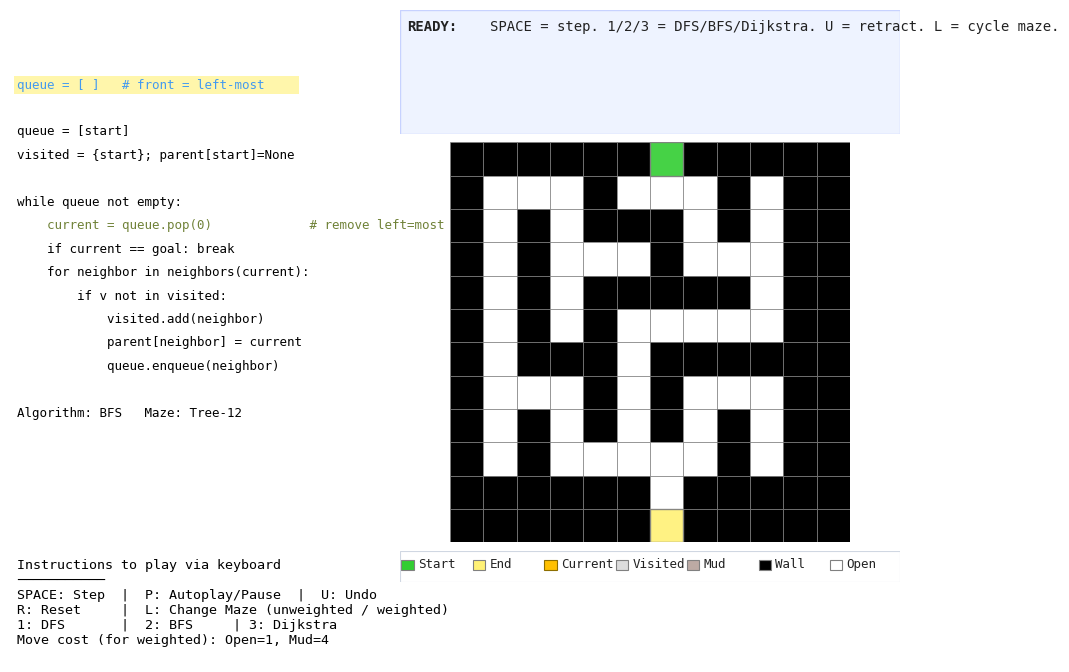

Recreate this plot in Python.
# maze_teach_viz_layout.py
# Visualgo-inspired maze visualizer with DFS/BFS/Dijkstra.
# Left panel (pseudocode + help + status), right panel (maze),
# bold-label message panel above maze (same width as maze),
# compact legend under the maze (same width).
# Responsive layout; DFS/BFS yield micro-steps for teaching.
# U = Retract one step (undo), with redo when stepping forward again.
#
# NEW: 12x12 Tree maze (hard), 12x12 Weighted maze (loops + mud).
# NEW: Totals at goal (steps + path cost).
# NEW: Cost counters (Weighted only) in left panel and (space-permitting) message panel.

import time
import random
import heapq
from collections import deque
import textwrap
import matplotlib.pyplot as plt
from matplotlib.patches import Rectangle, Circle

# --------- Terrain & costs ----------
# 0 = Open (cost 1)
# 1 = Wall (impassable)
# 2 = Mud  (cost MUD_COST)

MUD_COST = 4
COSTS = {0: 1, 2: MUD_COST} 

def cell_cost(cell_value: int) -> int:
    return COSTS.get(cell_value, 1)

def new_counters():
    return {
        'push':0, 'pop':0, 'consider':0, 'relax':0, 'stale_pop':0, 'visited_add':0
    }

def graph_sizes():
    """Rough |V| and |E| of current passable grid under 4-neighborhood."""
    V = sum(1 for y in range(H) for x in range(W) if passable(x,y))
    E = 0
    for y in range(H):
        for x in range(W):
            if passable(x,y):
                if x+1 < W and passable(x+1,y): E += 1
                if y+1 < H and passable(x,y+1): E += 1
    E *= 2  # undirected edges, count both ways like adjacency
    return V, E

# --------------------------------------------------------------------------------------
# Utility: generate a 12x12 perfect (tree) maze + a weighted/loopy variant
# --------------------------------------------------------------------------------------
def _neighbors_cells(cx, cy, cw, ch):
    for dx, dy in ((1,0),(-1,0),(0,1),(0,-1)):
        nx, ny = cx+dx, cy+dy
        if 0 <= nx < cw and 0 <= ny < ch:
            yield nx, ny, dx, dy


def generate_tree_maze_grid(W=12, H=12, seed=42):
    """
    Return a WxH grid (list[list[int]]), 1=wall, 0=open, perfect maze (no loops).
    Uses DFS backtracker over a cell grid of size cw x ch where cw=(W-1)//2.
    """
    rng = random.Random(seed)
    G = [[1 for _ in range(W)] for _ in range(H)]
    cw, ch = (W - 1) // 2, (H - 1) // 2
    start_cx, start_cy = cw // 2, 0

    visited = [[False]*ch for _ in range(cw)]
    stack = [(start_cx, start_cy)]
    visited[start_cx][start_cy] = True

    def open_cell(cx, cy):
        xw, yw = 2*cx + 1, 2*cy + 1
        G[yw][xw] = 0

    open_cell(start_cx, start_cy)

    while stack:
        cx, cy = stack[-1]
        nbrs = [(nx, ny, dx, dy) for nx, ny, dx, dy in _neighbors_cells(cx, cy, cw, ch) if not visited[nx][ny]]
        if not nbrs:
            stack.pop(); continue
        nx, ny, dx, dy = rng.choice(nbrs)
        xw, yw = 2*cx + 1, 2*cy + 1
        xw2, yw2 = 2*nx + 1, 2*ny + 1
        xm, ym = (xw + xw2)//2, (yw + yw2)//2
        G[ym][xm] = 0
        G[yw2][xw2] = 0
        visited[nx][ny] = True 
        stack.append((nx, ny))

    return G


def add_loops(G, openings=8, seed=7):
    """Open 'openings' random walls that sit between two open cells (to create loops)."""
    rng = random.Random(seed)
    H = len(G); W = len(G[0])
    candidates = []
    for y in range(1, H-1):
        for x in range(1, W-1):
            if G[y][x] != 1: continue
            horiz = (G[y][x-1] != 1 and G[y][x+1] != 1)
            vert  = (G[y-1][x] != 1 and G[y+1][x] != 1)
            if horiz or vert:
                candidates.append((x,y))
    rng.shuffle(candidates)
    for (x,y) in candidates[:openings]:
        G[y][x] = 0


def add_mud_at_junctions(G, prob_at_branch=0.55, prob_center_band=0.35, seed=9):
    """
    Convert some open cells (0) to mud (2), biased towards junctions (deg>=3)
    and towards a central vertical band to encourage alternative detours.
    """
    rng = random.Random(seed)
    H = len(G); W = len(G[0]); cx = W // 2
    for y in range(1, H-1):
        for x in range(1, W-1):
            if G[y][x] != 0: continue
            deg = sum(G[y+dy][x+dx] != 1 for dx,dy in ((1,0),(-1,0),(0,1),(0,-1)))
            p = 0.0
            if deg >= 3: p += prob_at_branch
            if abs(x - cx) <= 1: p += prob_center_band
            if rng.random() < min(0.85, p):
                G[y][x] = 2  # mud


def deep_copy_grid(src):
    return [row[:] for row in src]


# Build the two teaching mazes
TREE12 = generate_tree_maze_grid(W=12, H=12, seed=123)   # perfect maze (hard, dead-ends)
WEIGHTED12 = deep_copy_grid(TREE12)
add_loops(WEIGHTED12, openings=10, seed=17)             # introduce cycles (alt routes)
add_mud_at_junctions(WEIGHTED12, prob_at_branch=0.65, prob_center_band=0.40, seed=27)

# Bank lets us cycle with 'L'
MAZE_BANK = [
    ("Tree-12", TREE12),
    ("Weighted-12", WEIGHTED12),
]

# Start/Goal auto-centered (top/bottom middle)
START = (6, 0)
GOAL  = (6, 11)
MAZE = None
W = H = 12


def set_maze(src):
    """Deep copy + enforce border walls + auto-center Start/Goal."""
    global MAZE, W, H, START, GOAL
    MAZE = [row[:] for row in src]
    H = len(MAZE); W = len(MAZE[0])

    for x in range(W):
        MAZE[0][x]   = 1
        MAZE[H-1][x] = 1
    for y in range(H):
        MAZE[y][0]   = 1
        MAZE[y][W-1] = 1

    START = (W//2, 0)
    GOAL  = (W//2, H-1)
    MAZE[START[1]][START[0]] = 0
    MAZE[GOAL[1]][GOAL[0]]   = 0
    if MAZE[1][START[0]] == 1:  MAZE[1][START[0]] = 0
    if MAZE[H-2][GOAL[0]] == 1: MAZE[H-2][GOAL[0]] = 0


set_maze(TREE12)


def in_bounds(x, y): return 0 <= x < W and 0 <= y < H
def passable(x, y):  return MAZE[y][x] != 1
NEIGHBOR_DIRS = [(1,0),(0,1),(-1,0),(0,-1)]  # R, D, L, U

def neighbors(x, y):
    for dx, dy in NEIGHBOR_DIRS:
        nx, ny = x+dx, y+dy
        if in_bounds(nx, ny) and passable(nx, ny):
            yield (nx, ny)


# --------------------------------------------------------------------------------------
# Generators (micro-steps for DFS/BFS so students see pushes/enqueues)
# action ∈ {'init','pop','visit','consider','push','deadend','goal'}
# --------------------------------------------------------------------------------------
def gen_dfs(start, goal):
    stack = [start]
    visited = set()
    parent = {start: None}

    ops = new_counters()
    V, E = graph_sizes()

    def snap(action, current, neighbors_list=[]):
        return {
            'algo':'DFS','action':action,'current':current,
            'frontier':list(stack),'visited':set(visited),'parent':dict(parent),
            'dist':{},'neighbors':neighbors_list,'ops':dict(ops),'sizes':(V,E)
        }

    # init
    yield snap('init', start)

    while stack:
        u = stack.pop(); ops['pop'] += 1
        yield snap('pop', u)

        if u == goal:
            yield snap('goal', u)
            return

        if u in visited:
            continue

        visited.add(u); ops['visited_add'] += 1
        nbrs_all = [v for v in neighbors(*u)]
        yield snap('visit', u, nbrs_all)

        pushed_any = False
        for v in nbrs_all:
            ops['consider'] += 1
            yield snap('consider', u, [v])
            if v not in visited and v not in stack:
                parent.setdefault(v, u)
                stack.append(v); ops['push'] += 1; pushed_any = True
                yield snap('push', u, [v])

        if not pushed_any:
            yield snap('deadend', u)


def gen_bfs(start, goal):
    q = deque([start])
    visited = {start}
    parent = {start: None}
    ops = new_counters()
    V, E = graph_sizes()

    def snap(action, current, neighbors_list=[]):
        return {'algo':'BFS','action':action,'current':current,'frontier':list(q),
                'visited':set(visited),'parent':dict(parent),'dist':{},
                'neighbors':neighbors_list,'ops':dict(ops),'sizes':(V,E)}

    yield snap('init', start)
    while q:
        u = q.popleft(); ops['pop'] += 1
        yield snap('pop', u)
        if u == goal:
            yield snap('goal', u)
            return
        for v in neighbors(*u):
            ops['consider'] += 1
            yield snap('consider', u, [v])
            if v not in visited:
                visited.add(v); ops['visited_add'] += 1
                parent[v] = u; q.append(v); ops['push'] += 1
                yield snap('push', u, [v])


def gen_dijkstra(start, goal):
    pq = [(0, start)]            # (cost_so_far, node)
    dist = {start: 0}
    parent = {start: None}
    visited = set()

    ops = new_counters()
    V, E = graph_sizes()

    def snap(action, current, neighbors_list=[]):
        return {
            'algo':'Dijkstra','action':action,'current':current,
            'frontier':list(pq),'visited':set(visited),'parent':dict(parent),
            'dist':dict(dist),'neighbors':neighbors_list,'ops':dict(ops),'sizes':(V,E)
        }

    # initial snapshot
    yield snap('init', start)

    while pq:
        du, u = heapq.heappop(pq)

        # stale extract (worse than current best) → show & skip
        if du != dist.get(u, float('inf')):
            ops['stale_pop'] += 1
            yield snap('stale_pop', u)
            continue

        visited.add(u)
        ops['pop'] += 1
        yield snap('pop_min', u)

        if u == goal:
            yield snap('goal', u)
            return

        for v in neighbors(*u):
            vx, vy = v
            nd = du + cell_cost(MAZE[vy][vx])  # cost to ENTER v

            ops['consider'] += 1
            yield snap('consider', u, [v])

            if nd < dist.get(v, float('inf')):
                dist[v] = nd
                parent[v] = u
                heapq.heappush(pq, (nd, v))
                ops['relax'] += 1
                ops['push']  += 1
                yield snap('relax', u, [v])


# --------------------------------------------------------------------------------------
# Viz
# --------------------------------------------------------------------------------------
class MazeViz:
    def __init__(self):
        self.fig = plt.figure(figsize=(10, 6.9))
        try:
            self.fig.canvas.manager.set_window_title(
                'Maze Visualizer — 1:DFS  2:BFS  3:Dijkstra   SPACE:Step   P:Play/Pause   U:Retract   R:Reset   L:Cycle Maze')
        except Exception:
            pass

        # Left side split into pseudocode panel + lower info/instructions panel
        self.pseudocode_panel = self.fig.add_axes([0.05, 0.34, 0.32, 0.56]); self.pseudocode_panel.axis('off')
        self.instructions_panel = self.fig.add_axes([0.05, 0.10, 0.32, 0.20]); self.instructions_panel.axis('off')

        # Maze on the right
        self.ax = self.fig.add_axes([0.45, 0.22, 0.46, 0.60])
        self.ax.set_aspect('equal'); self.ax.axis('off')

        # Message panel above the maze — same width as maze
        self.msg_ax = self.fig.add_axes([0.45, 0.88, 0.46, 0.12]); self.msg_ax.axis('off')

        # Compact legend panel directly under the maze — same width as maze
        self.legend_ax = self.fig.add_axes([0.45, 0.17, 0.46, 0.045]); self.legend_ax.axis('off')
        

        self.algo_name=None; self.generator=None; self.last_state=None
        self.playing=False
        self.maze_idx = 0
        self.maze_name = MAZE_BANK[self.maze_idx][0]

        # --- History for retract/redo ---
        self.history = []
        self.hist_idx = -1
        self.exhausted = False

        # Help text
        self.instruction_text = self.instructions_panel.text(
            0.02, 0.48, self._instruction_message(), transform=self.instructions_panel.transAxes,
            va='top', ha='left', family='monospace'
        )

        # responsive state
        self.wrap_cols = 90
        self.msg_fs = 10.0
        self.line_spacing = 0.20

        self.draw_static_maze()

        # Pseudocode support
        self.code_text_artists = []
        self._init_code_blocks()
        self.pc_sets = self.PSEUDOCODE  # keep old name working

        # Delta memory
        self.prev_sets = {'visited': set(), 'frontier': set(), 'parents': set()}

        self.set_algo('BFS')

        self.fig.canvas.mpl_connect('resize_event', self.on_resize)
        self.fig.canvas.mpl_connect('key_press_event', self.on_key)

        self.apply_responsive_layout(initial=True)

    # ----------------- panels & legend
    def _instruction_message(self):
        return (
            "Instructions to play via keyboard\n"
            "───────────\n"
            "SPACE: Step  |  P: Autoplay/Pause  |  U: Undo\n"
            "R: Reset     |  L: Change Maze (unweighted / weighted)\n"
            "1: DFS       |  2: BFS     | 3: Dijkstra \n"
            f"Move cost (for weighted): Open=1, Mud={MUD_COST}\n"
        )

    def draw_custom_legend(self):
        self.legend_ax.clear(); self.legend_ax.axis('off')
        items = [
            ("Start",   'limegreen', 'gray'),
            ("End",     '#FFF176',  'gray'),
            ("Current", '#FFC000',  '#8d6e00'),
            ("Visited", '#dcdcdc',  'gray'),
            ("Mud",  '#BCAAA4',  'gray'),
            ("Wall",    'black',    'gray'),
            ("Open",    'white',    'gray'),
        ]
        n = len(items)
        y_center = 0.55
        sw_h = 0.32
        sw_w_frac = 0.18

        for i, (label, face, edge) in enumerate(items):
            x0 = (i + 0.02) / n
            w  = (1.0 - 0.04) / n
            self.legend_ax.add_patch(Rectangle((x0, y_center - sw_h/2), w*sw_w_frac, sw_h,
                                               transform=self.legend_ax.transAxes,
                                               facecolor=face, edgecolor=edge, linewidth=0.8))
            self.legend_ax.text(x0 + w*sw_w_frac + w*0.06, y_center, label, transform=self.legend_ax.transAxes,
                                va='center', ha='left', family='monospace',
                                fontsize=max(8, self.msg_fs - 1.6), color='#222')

        self.legend_ax.add_patch(Rectangle((0,0),1,1, transform=self.legend_ax.transAxes,
                                           facecolor='none', edgecolor='#d0d7e2', linewidth=0.8))
        self.fig.canvas.draw_idle()

    # ----------------- maze drawing
    def draw_static_maze(self):
        self.ax.clear()
        self.ax.set_aspect('equal'); self.ax.axis('off')
        self.ax.set_xlim(0, W); self.ax.set_ylim(H, 0)

        for y in range(H):
            for x in range(W):
                v = MAZE[y][x]
                if v == 1:   color = 'black'
                elif v == 2: color = '#BCAAA4'  # mud
                else:        color = 'white'
                self.ax.add_patch(Rectangle((x,y),1,1,facecolor=color,edgecolor='gray',linewidth=0.5))
        self.ax.add_patch(Rectangle(START,1,1,facecolor='limegreen',edgecolor='gray',linewidth=1.0,alpha=0.9))
        self.ax.add_patch(Rectangle(GOAL, 1,1,facecolor='#FFF176',edgecolor='gray',linewidth=1.0,alpha=0.9))
        self.fig.canvas.draw_idle()

    # ----------------- algorithm plumbing
    def set_algo(self, name):
        self.algo_name = name
        if name=='DFS': self.generator = gen_dfs(START, GOAL)
        elif name=='BFS': self.generator = gen_bfs(START, GOAL)
        else: self.generator = gen_dijkstra(START, GOAL)
        self.last_state=None; self.playing=False
        self.exhausted=False
        self._t0 = time.perf_counter()
        self.elapsed_ms = None
        self.history=[]; self.hist_idx=-1
        self.prev_sets = {'visited': set(), 'frontier': set(), 'parents': set()}
        self.draw_static_maze()
        self.update_overlay(None)

    def cycle_maze(self):
        self.maze_idx = (self.maze_idx + 1) % len(MAZE_BANK)
        self.maze_name = MAZE_BANK[self.maze_idx][0]
        set_maze(MAZE_BANK[self.maze_idx][1])
        self.set_algo(self.algo_name or 'BFS')

    def reconstruct_path(self, parent, goal):
        if goal not in parent: return []
        path=[]; cur=goal
        while cur is not None:
            path.append(cur); cur = parent[cur]
        return list(reversed(path))

    def path_cost(self, path):
        """Total cost of a path (sum of cells you enter)."""
        if not path: return 0
        total = 0
        for (x,y) in path[1:]:
            total += cell_cost(MAZE[y][x])
        return total

    def depth_of(self, node, parent):
        if node is None or node not in parent: return -1
        d = 0; cur = node
        while cur is not None and cur in parent:
            cur = parent[cur]
            if cur is not None: d += 1
        return d

    # --- history helpers ---
    def _snapshot(self, s):
        if s is None: return None
        return {
            'algo': s['algo'],
            'action': s.get('action'),
            'current': s.get('current'),
            'frontier': list(s.get('frontier', [])),
            'visited': set(s.get('visited', set())),
            'parent': dict(s.get('parent', {})),
            'dist': dict(s.get('dist', {})),
            'neighbors': list(s.get('neighbors', [])),
        }

    def _sets_from_state(self, s):
        if s is None:
            return {'visited': set(), 'frontier': set(), 'parents': set()}
        if s['algo'] == 'Dijkstra':
            fr_nodes = {node for (_d, node) in (s.get('frontier') or [])}
        else:
            fr_nodes = set(s.get('frontier') or [])
        return {
            'visited': set(s.get('visited', set())),
            'frontier': set(fr_nodes),
            'parents': set(s.get('parent', {}).keys())
        }

    # ----------------- overlay drawing
    def draw_graph_overlay(self, parent, visited, frontier, current, path):
        for v in visited:
            p = parent.get(v)
            if p is None: continue
            x1,y1 = p[0]+0.5, p[1]+0.5
            x2,y2 = v[0]+0.5, v[1]+0.5
            self.ax.plot([x1,x2],[y1,y2],linewidth=1.3,color='#9e9e9e',alpha=0.9,zorder=5)
        if path and len(path)>1:
            xs=[x+0.5 for x,_ in path]; ys=[y+0.5 for _,y in path]
            self.ax.plot(xs,ys,linewidth=3.0,color='#FFD54F',alpha=1.0,zorder=6)
        is_pq = (self.algo_name == 'Dijkstra')
        fr_nodes = [node for (_d, node) in (frontier or [])] if is_pq else list(frontier or [])
        for (x,y) in fr_nodes:
            if (x,y) not in (START,GOAL):
                self.ax.add_patch(Circle((x+0.5,y+0.5),0.22,facecolor='none',
                                         edgecolor='#4472C4',linewidth=2.0,zorder=8))
        if current and current not in (START,GOAL):
            self.ax.add_patch(Circle((current[0]+0.5,current[1]+0.5),0.18,facecolor='#FFC000',
                                     edgecolor='#8d6e00',linewidth=1.1,zorder=9))

    # ----------------- message helpers (bold labels + deltas)
    def _msg_clear(self, kind='info'):
        face = {'info':'#eef3ff','ok':'#f0fff0','warn':'#fff8e1','err':'#ffebee'}.get(kind,'#eef3ff')
        edge = {'info':'#c7d2ff','ok':'#cfe8cf','warn':'#ffe0a3','err':'#ffcdd2'}.get(kind,'#c7d2ff')
        self.msg_ax.clear(); self.msg_ax.axis('off')
        self.msg_ax.add_patch(Rectangle((0,0),1,1, transform=self.msg_ax.transAxes,
                                        facecolor=face, edgecolor=edge, linewidth=1.0))

    def _draw_section(self, y, label, text, bold=True):
        x_label = 0.015
        x_text  = 0.18
        avail_frac = max(0.05, 1.0 - x_text - 0.02)
        cols_for_content = max(12, int(self.wrap_cols * avail_frac / (1.0 - x_label - 0.02)))
        wrapped = textwrap.wrap(text, width=cols_for_content) or [""]
        self.msg_ax.text(x_label, y, f"{label}:", transform=self.msg_ax.transAxes,
                         va='top', ha='left', family='monospace',
                         fontsize=self.msg_fs, fontweight=('bold' if bold else 'normal'), color='#222')
        self.msg_ax.text(x_text,  y, wrapped[0], transform=self.msg_ax.transAxes,
                         va='top', ha='left', family='monospace',
                         fontsize=self.msg_fs, color='#222')
        y_cur = y
        for cont in wrapped[1:]:
            y_cur -= self.line_spacing
            self.msg_ax.text(x_text, y_cur, cont, transform=self.msg_ax.transAxes,
                             va='top', ha='left', family='monospace',
                             fontsize=self.msg_fs, color='#222')
        return y_cur - (self.line_spacing + 0.02)

    def set_message(self, sections, kind='info'):
        self._msg_clear(kind)
        y = 0.92
        for (label, text) in sections:
            y = self._draw_section(y, label, text, bold=True)
            if y < 0.10:
                self.msg_ax.text(0.015, 0.08, "...", transform=self.msg_ax.transAxes,
                                 va='top', ha='left', family='monospace',
                                 fontsize=self.msg_fs, color='#222')
                break
        self.fig.canvas.draw_idle()

    def fmt_add(self, name, items, max_items=6):
        items = list(items)
        if not items: return ""
        show = items[:max_items]
        tail = "" if len(items) <= max_items else " ..."
        return f"{name} +{show}{tail}"

    # ----------------- stepping / retract -----------------
    def step_once(self):
        if self.hist_idx + 1 < len(self.history):
            self.hist_idx += 1
            prev_idx = self.hist_idx - 1
            self.prev_sets = self._sets_from_state(self.history[prev_idx] if prev_idx >= 0 else None)
            state = self.history[self.hist_idx]
            self.last_state = state
            finished = (self.exhausted and self.hist_idx == len(self.history)-1) or state.get('action')=='goal'
            self.update_overlay(state, finished=finished)
            return
        try:
            state = next(self.generator)
            self.last_state = state
            self.prev_sets = self._sets_from_state(self.history[-1] if self.history else None)
            self.history.append(self._snapshot(state))
            self.hist_idx = len(self.history)-1
            self.update_overlay(state)
        except StopIteration:
            self.playing=False
            self.exhausted=True
            if self.last_state:
                self.prev_sets = self._sets_from_state(self.history[-2] if len(self.history) >= 2 else None)
                self.update_overlay(self.last_state, finished=True)

    def retract_once(self):
        self.playing = False
        if self.hist_idx == -1:
            self.prev_sets = {'visited': set(), 'frontier': set(), 'parents': set()}
            self.update_overlay(None); return
        self.hist_idx -= 1
        if self.hist_idx == -1:
            self.prev_sets = {'visited': set(), 'frontier': set(), 'parents': set()}
            self.update_overlay(None); return
        prev_idx = self.hist_idx - 1
        self.prev_sets = self._sets_from_state(self.history[prev_idx] if prev_idx >= 0 else None)
        state = self.history[self.hist_idx]
        self.last_state = state
        finished = (self.exhausted and self.hist_idx == len(self.history)-1) or state.get('action')=='goal'
        self.update_overlay(state, finished=finished)

    # ----------------- core render
    def update_overlay(self, state, finished=False):
        self.draw_static_maze()
        self.draw_custom_legend()

        if state is None:
            self.set_message([("READY",
                               "SPACE = step. 1/2/3 = DFS/BFS/Dijkstra. U = retract. L = cycle maze.")], kind='info')
            self._draw_pseudocode_panel(self.algo_name, current_line=0)
            self.fig.canvas.draw_idle()
            return
        self.last_state = state

        visited  = state['visited']
        frontier = state['frontier']
        parent   = state['parent']
        current  = state['current']
        dist_map = state.get('dist', {})
        ops = state.get('ops', {}) if state else {}
        V,E = state.get('sizes', graph_sizes()) if state else graph_sizes()

        # shaded layers
        for (x,y) in visited:
            if (x,y) not in (START,GOAL):
                self.ax.add_patch(Rectangle((x,y),1,1,facecolor='#dcdcdc',edgecolor='gray',alpha=0.9))
        fr_nodes = [node for (_d, node) in (frontier or [])] if self.algo_name=='Dijkstra' else list(frontier or [])
        for (x,y) in fr_nodes:
            if (x,y) not in (START,GOAL):
                self.ax.add_patch(Rectangle((x,y),1,1,facecolor='#4472C4',edgecolor='gray',alpha=0.8))
        if current not in (START,GOAL):
            self.ax.add_patch(Rectangle(current,1,1,facecolor='#FFC000',edgecolor='gray',alpha=0.95))

        # final path + totals (at goal)
        path=[]; totals_text=""
        if finished or state.get('action') == 'goal' or current == GOAL:
            path = self.reconstruct_path(parent, GOAL)
            for (x,y) in path:
                if (x,y) not in (START,GOAL):
                    self.ax.add_patch(Rectangle((x,y),1,1,facecolor='#FFF176',edgecolor='gray',alpha=0.95))
            steps = max(0, len(path)-1)
            cost  = self.path_cost(path)
            totals_text = f"steps={steps}, path cost={cost}"

        self.draw_graph_overlay(parent, visited, frontier, current, path)

        # status (left)
        depth = self.depth_of(current, parent) if current in parent else -1
        if self.algo_name in ('DFS','BFS'):
            extra = f"depth {depth if depth>=0 else '-'}"
        else:
            gn = dist_map.get(current, '-')
            extra = f"g(n) {gn}"

        if self.algo_name in ('BFS', 'DFS'):
            theo = f"Theory: O(V+E)  |  Here: V={V}, E={E}"
        else:
            theo = f"Theory: O((V+E)·log V)  |  Here: V={V}, E={E}"

        # friendlier operation labels (keep internal counters as-is)
        ops_line = (
            f"work: added_to_frontier={ops.get('push', 0)}, "
            f"removed_from_frontier={ops.get('pop', 0)}, "
            f"neighbors_examined={ops.get('consider', 0)}"
        )
        if self.algo_name == 'Dijkstra':
            ops_line += (
                f", edge_relaxed={ops.get('relax', 0)}, "
                f"stale_extracts={ops.get('stale_pop', 0)}"
            )

        line = self.highlight_pseudocode(self.algo_name, state, finished)
        self._draw_pseudocode_panel(self.algo_name, current_line=line)
        self.fig.canvas.draw_idle()

        # --- path_so_far (robust for BOTH weighted & unweighted) ----------------------
        def _safe_reconstruct_to_start(cur, parent_map, start_node):
            """
            Return [start ... cur] if there's a clean chain; else [].
            Robust to transient/partial parents during Dijkstra relaxations.
            """
            if cur is None or not parent_map:
                return []
            path, u, seen = [], cur, set()
            while True:
                path.append(u)
                if u == start_node:
                    path.reverse()
                    return path
                if u in seen or u not in parent_map:
                    return []  # loop or broken chain
                seen.add(u)
                u = parent_map[u]
        def _current_path_cost(algo_name, cur, parent_map, dist_map, start_node):
            # 1) Dijkstra: prefer the distance map if available (true g(cur))
            if algo_name == 'Dijkstra' and dist_map and cur in dist_map:
                return dist_map[cur]
            # 2) Otherwise try a safe reconstruction and compute cost
            path = _safe_reconstruct_to_start(cur, parent_map, start_node)
            if len(path) >= 2:
                return self.path_cost(path)  # works for weighted & unweighted
            # 3) Not ready yet
            return '-'

        # pull what we need from 'state' (these names already exist in update_overlay)
        parent_map = parent          # from the args you already have
        cur_node   = current
        dist_map   = state.get('dist', {})   # Dijkstra provides this; others won't

        cur_cost = _current_path_cost(self.algo_name, cur_node, parent_map, dist_map, START)
        # ------------------------------------------------------------------------------

        # --- empirical proxies for "time complexity" ---
        nodes_visited = len(visited)  
        steps_taken = (
            ops.get('push', 0)
            + ops.get('pop', 0)
            + ops.get('consider', 0)
            + (ops.get('relax', 0) if self.algo_name == 'Dijkstra' else 0)
            + (ops.get('stale_pop', 0) if self.algo_name == 'Dijkstra' else 0)
        )
        t_ms = getattr(self, 'elapsed_ms', None)
        empirical = f"Nodes Visited={nodes_visited} | Steps Taken={steps_taken} | Path Cost = {cur_cost}"
        if t_ms is not None:
            empirical += f"  |  Runtime={t_ms:.0f} ms"

        # deltas (relative to previous state)
        cur_frontier_set = set(fr_nodes)
        cur_parents_keys = set(parent.keys())
        add_frontier = list(cur_frontier_set - self.prev_sets['frontier'])
        add_visited  = list(visited - self.prev_sets['visited'])
        add_parents  = list(cur_parents_keys - self.prev_sets['parents'])
        self.prev_sets = {'visited': set(visited), 'frontier': set(cur_frontier_set), 'parents': set(cur_parents_keys)}

        p = parent.get(current)
        where = (f"start at {current}" if p is None else f"at {current} (parent {p})")
        action = state.get('action', '')

        if action == 'init':
            action_text = "initialize data structures."
        elif action == 'pop':
            action_text = ("pop()" if self.algo_name == 'DFS' else "dequeue()")
        elif action == 'visit':
            action_text = "mark current as visited."
        elif action == 'consider':
            nbrs_str = ", ".join(str(t) for t in state.get('neighbors', [])) or "none"
            action_text = f"consider neighbor(s): {nbrs_str}"
        elif action == 'push':
            nbrs_str = ", ".join(str(t) for t in state.get('neighbors', [])) or "none"
            action_text = (f"push onto stack: {nbrs_str}"
                           if self.algo_name == 'DFS' else f"enqueue: {nbrs_str}")
        elif action == 'deadend':
            action_text = "no unvisited neighbors -> dead end."
        elif action == 'goal':
            action_text = f"reached GOAL {GOAL}."
        elif action == 'pop_min':
            action_text = "extract-min from PQ."
        elif action == 'relax':
            nbrs_str = ", ".join(str(t) for t in state.get('neighbors', [])) or "none"
            action_text = f"relax (decrease-key) → push/update: {nbrs_str}"
        elif action == 'stale_pop':
            action_text = "discard stale PQ entry."
        else:
            action_text = action

        deltas = []
        s1 = self.fmt_add("frontier", add_frontier, max_items=6)
        s2 = self.fmt_add("visited",  add_visited,  max_items=8)
        s3 = self.fmt_add("parents",  add_parents,  max_items=8)
        for s in (s1,s2,s3):
            if s: deltas.append(s)
        delta_line = " | ".join(deltas) if deltas else "(no changes)"
        sections = [("WHERE", where), ("ACTION", action_text), ("Δ", delta_line), ("COMPLEXITY", empirical)]
        if totals_text:
            sections.append(("TOTAL", totals_text))
        kind = ('ok' if action=='goal' else ('warn' if action=='deadend' else 'info'))
        self.set_message(sections, kind=kind)

        line = self.highlight_pseudocode(state['algo'], state, finished)
        self._draw_pseudocode_panel(state['algo'], current_line=line)
        self.fig.canvas.draw_idle()

    # ----------------- keys
    def on_key(self, event):
        k = (event.key or '').lower()
        if k=='1':
            self.set_algo('DFS')
        elif k=='2':
            self.set_algo('BFS')
        elif k=='3':
            self.set_algo('Dijkstra')
        elif k==' ':
            self.step_once()
        elif k=='p':
            self.playing = not self.playing
            if self.playing: self.autoplay()
        elif k=='u':
            self.retract_once()
        elif k=='r':
            self.set_algo(self.algo_name)
        elif k=='l':
            self.cycle_maze()

    def autoplay(self):
        while self.playing:
            self.step_once()
            self.fig.canvas.flush_events()
            plt.pause(0.08)

    # ----------------- RESIZE HANDLER -----------------
    def on_resize(self, event):
        self.apply_responsive_layout()

    def apply_responsive_layout(self, initial=False):
        fig_w_in, fig_h_in = self.fig.get_size_inches()
        dpi = self.fig.dpi or 100
        fig_w_px = fig_w_in * dpi
        fig_h_px = fig_h_in * dpi
        aspect = fig_w_in / (fig_h_in or 1e-6)

        small_screen = (fig_h_px < 800 or fig_w_px < 1200)

        if aspect >= 1.5:  # wide
            code_rect  = [0.05, 0.34, 0.32, 0.56]
            left_rect  = [0.05, 0.10, 0.32, 0.20]
            maze_rect  = [0.45, 0.22, 0.46, 0.60]
        elif 1.15 <= aspect < 1.5:  # medium
            code_rect  = [0.04, 0.34, 0.36, 0.56]
            left_rect  = [0.04, 0.10, 0.36, 0.20]
            maze_rect  = [0.43, 0.22, 0.50, 0.58]
        else:  # narrow/tall
            code_rect  = [0.05, 0.62, 0.90, 0.22]
            left_rect  = [0.05, 0.05, 0.90, 0.20]
            maze_rect  = [0.08, 0.30, 0.84, 0.26]

        msg_rect    = [maze_rect[0], maze_rect[1] + maze_rect[3] + 0.012,
                       maze_rect[2], 0.18 if small_screen else 0.16]
        legend_h    = 0.045
        legend_rect = [maze_rect[0], max(0.04, maze_rect[1] - (legend_h + 0.012)),
                       maze_rect[2], legend_h]

        self.pseudocode_panel.set_position(code_rect)
        self.instructions_panel.set_position(left_rect)
        self.ax.set_position(maze_rect)
        self.msg_ax.set_position(msg_rect)
        self.legend_ax.set_position(legend_rect)

        # keep instructions text aligned inside instruction panel
        self.instruction_text.set_position((0.02, 0.48))

        msg_px = fig_w_px * msg_rect[2]
        self.wrap_cols = max(42, min(120, int(msg_px / 8.4)))
        self.msg_fs = (9.6 if small_screen else 10.2) + 0.0020 * msg_px

        self.instruction_text.set_fontsize(self.msg_fs - (1.0 if small_screen else 0.8))

        self.line_spacing = 0.18 if small_screen else 0.20

        self.draw_custom_legend()

    # ---------- pseudocode blocks & highlighting ----------
    def _init_code_blocks(self):
            self.PSEUDOCODE = {
                'DFS': [
                    "stack =[start]                     ",
                    "visited = {null set}; parent[start]=None",
                    "-------------------------------------------",
                    "while stack not empty:",
                    "    current = stack.pop()         # remove top            ",
                    "    if current == goal: break",
                    "    if current in visited: continue",
                    "    visited.add(current)",
                    "    for neighbor in neighbors(current):",
                    "        if neighbour not in visited:",
                    "            parent[neighborr] = current",
                    "            push(neighbor) to stack",
                    "",
                ],
                'BFS': [
                    "queue = [start]                  ",
                    "visited = {start}; parent[start]=None",
                    "",
                    "while queue not empty:",
                    "    current = queue.pop(0)             # remove left=most",
                    "    if current == goal: break",
                    "    for neighbor in neighbors(current):       ",   
                    "        if v not in visited:",
                    "            visited.add(neighbor)       ",
                    "            parent[neighbor] = current",
                    "            queue.enqueue(neighbor)",
                    "",
                ],
                'Dijkstra': [
                    "pq = [(0, start)]            # entry: (cost_from_start, node)",
                    "dist[start]=0; parent[start]=None",
                    "-- #dist(neighbor) = infinity --",
                    "while pq not empty:",
                    "    current_cost, current = pop_min(pq)",
                    "    if current == goal: break",
                    "    for neighbor in neighbors(current):",
                    "        new_cost = current_cost + cost(neighbor)",
                    "        if new_cost < dist[neighbor]:",
                    "            dist[neighbor] = new_cost",
                    "            parent[neighbor] = current; enqueue(new cost,neighbor)",
                    "",
                ],
            }
            self.map_pc = {
                'DFS': {
                    'init': 0,
                    'pop': 4,
                    'visit': 7,
                    'consider': 8,
                    'push': 11,
                    'deadend': 8,
                    'goal': 5,
                },
                'BFS': {
                    'init': 0,
                    'pop': 4,
                    'consider': 6,
                    'push': 10,
                    'deadend': 6,
                    'goal': 5,
                },
                'Dijkstra': {
                    'init': 1,
                    'pop_min': 4,
                    'stale_pop': 4,
                    'consider': 6,
                    'relax': 9,
                    'deadend': 6,
                    'goal': 5,
                },
            }

            self.code_text_artists = []
            self.code_highlight = None

    def highlight_pseudocode(self, algo, state, finished):
        action = state.get('action') if state else None
        if finished or action == 'goal':
            action = 'goal'
        return self.map_pc.get(algo, {}).get(action, 0) + getattr(self, "pc_offset", 0)
    
    def _get_frontier_preview_lines(self):
        """
        Fix block DFS:4 lines, BFS: 1 line, Dijkstra: 1 line, so highlight_pseudocode stable.
        """
        state = getattr(self, "last_state", None)
        algo = self.algo_name

        if state is None:
            if algo == 'DFS':
                return [
                    "stack (top)",
                    "    —",
                    "    —",
                    "    —",
                ]
            elif algo == 'BFS':
                return [
                    "queue = [ ]   # front = left-most"
                ]
            elif algo == 'Dijkstra':
                return [
                    "pq = [ ]   # min_cost first"
                ]
            return []

        frontier = state.get('frontier', [])

        if algo == 'DFS':
            # Show top of stack first, vertically
            items = list(frontier)[-3:]              # keep only last 3 pushed
            shown = [str(x) for x in reversed(items)]  # top appears first
            while len(shown) < 3:
                shown.append("—")

            return [
                "stack (top)",
                f"    {shown[0]}",
                f"    {shown[1]}",
                f"    {shown[2]}",
            ]

        elif algo == 'BFS':
            # Show first 3 queue items, front on the left
            items = list(frontier)[:3]
            if items:
                return [f"queue = {items}   # front = left"]
            return ["queue = [ ]   # front = left"]

        elif algo == 'Dijkstra':
            # Frontier is already a heap-like list of (cost, node) tuples
            items = list(frontier)[:3]
            if items:
                return [f"pq = {items}   # min first"]
            return ["pq = [ ]   # min first"]

        return []

    def _draw_pseudocode_panel(self, algo, current_line=None):
        ax = self.pseudocode_panel
         # remove old texts
        for t in getattr(self, "code_text_artists", []):
            try:
                t.remove()
            except Exception:
                pass
        self.code_text_artists = []
        # remove old highlight rectangle
        if getattr(self, "code_highlight", None) is not None:
            try:
                self.code_highlight.remove()
            except Exception:
                pass
            self.code_highlight = None
        # fixed preview block
        preview_data_structure_lines = self._get_frontier_preview_lines()
        # stable offset: preview block + `1 spacer line
        self.pc_offset = len(preview_data_structure_lines) + 1
        base_lines = (
            preview_data_structure_lines
            + [""]  # spacer line
            + list(self.pc_sets.get(algo, []))
        )
        base_lines.append(f"Algorithm: {self.algo_name}   Maze: {self.maze_name}")

        fs = max(8, self.msg_fs - 1)
        n = len(base_lines)
        y0 = 0.97
        bottom_margin = 0.06
        dy = min(0.066, (y0 - bottom_margin) / max(1, n))

        highlighted_text = None

        for i, s in enumerate(base_lines):
            y = y0 - dy * i
            if i < len(preview_data_structure_lines):
                color = "#439AF0"
            else:
                color = '#708238' if '#' in s else 'black'

            t = ax.text(
                0.02, y, s,
                transform=ax.transAxes,
                va='center', ha='left',
                color=color,
                family='monospace',
                fontsize=fs,
                zorder=3)

            self.code_text_artists.append(t)

            if current_line is not None and i ==current_line:
                highlighted_text = t
                    # draw highlight rectangle behind selected line
        
        if highlighted_text is not None:
            self.fig.canvas.draw()
            renderer = self.fig.canvas.get_renderer()
            bbox = highlighted_text.get_window_extent(renderer=renderer)

            inv = ax.transAxes.inverted()
            (x0, y0_ax) = inv.transform((bbox.x0, bbox.y0))
            (x1, y1_ax) = inv.transform((bbox.x1, bbox.y1))

            pad_x = 0.008
            pad_y = 0.006

            from matplotlib.patches import Rectangle
            self.code_highlight = Rectangle(
                (x0 - pad_x, y0_ax - pad_y),
                (x1 - x0) + 2 * pad_x,
                (y1_ax - y0_ax) + 2 * pad_y,
                transform=ax.transAxes,
                facecolor='#FFF59D',
                edgecolor='none',
                alpha=0.85,
                zorder=1
            )
            ax.add_patch(self.code_highlight)


if __name__ == '__main__':
    # start on Tree-12; press L to cycle to Weighted-12
    set_maze(MAZE_BANK[0][1])
    viz = MazeViz()
    plt.show()
